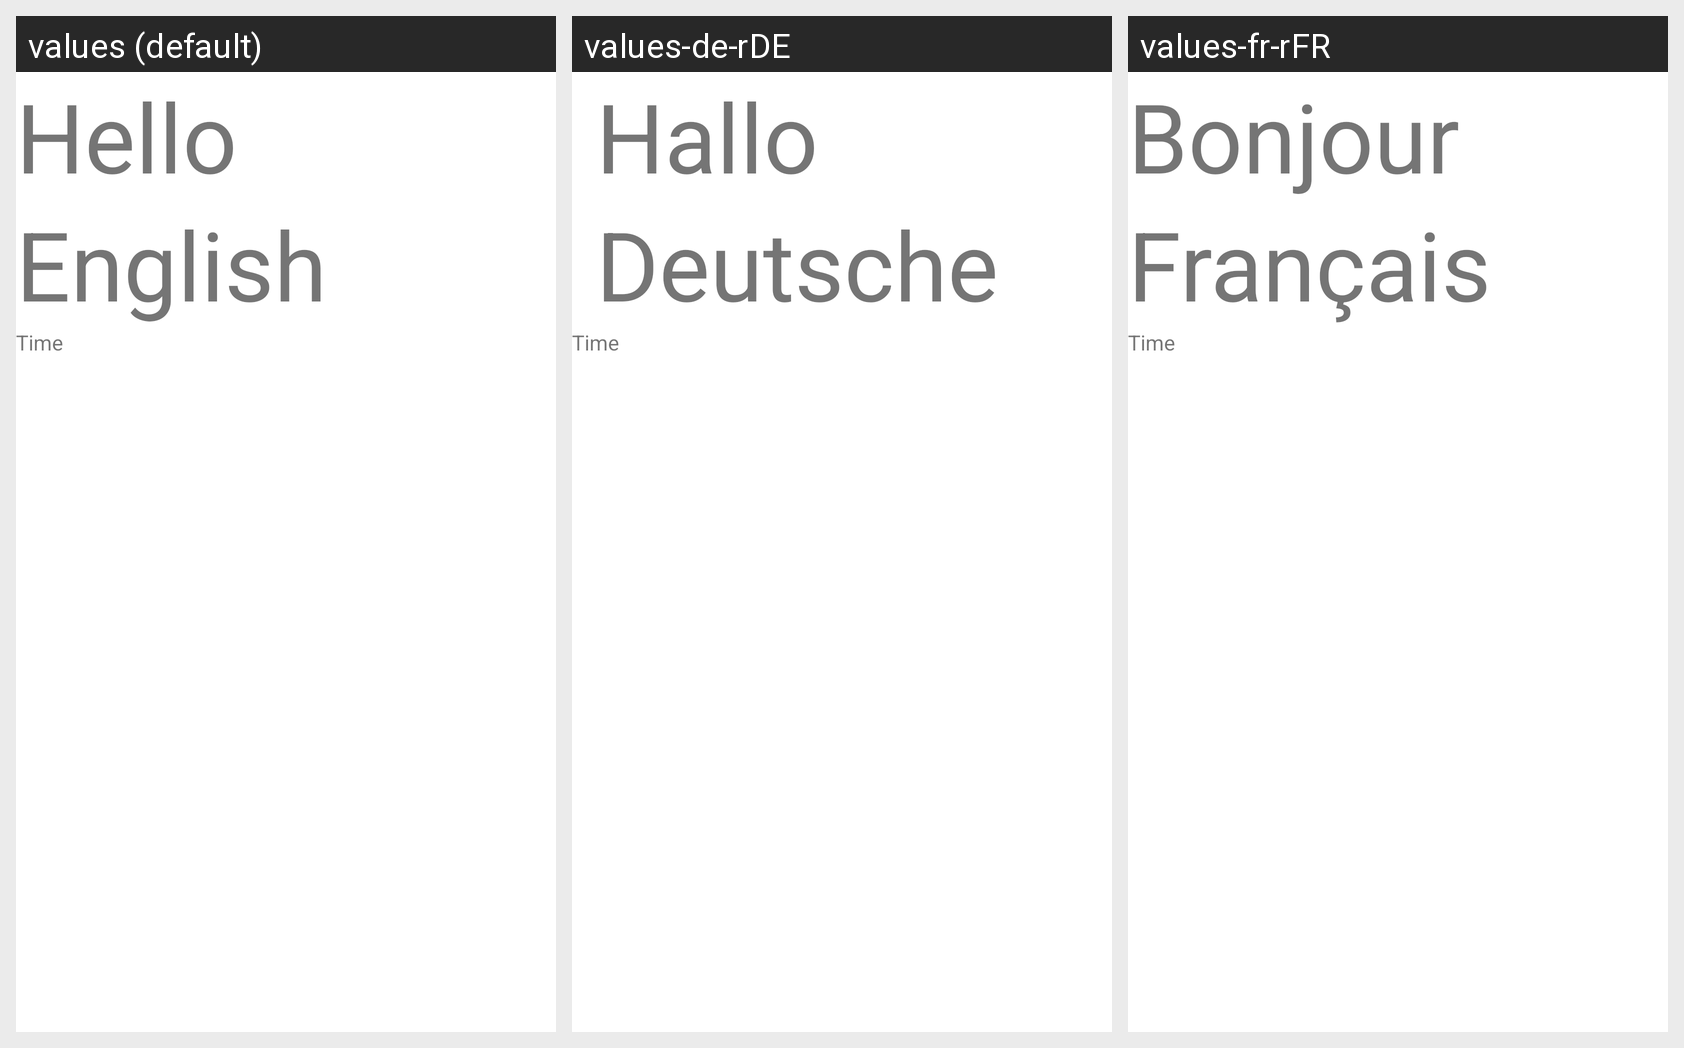

The same Android screen rendered under several of its app's locales, left to right. List the strings drawn on it with the default value and each locale's translation.
Android screen res/layout/activity_main.xml rendered under 3 locales, left to right: values (default), values-de-rDE, values-fr-rFR. Device: Nexus 5 (rendered at 1080×1920; each locale shown at half size, 540×960, under a caption strip naming it); theme Theme.Localization_tut.
Strings drawn on this screen, with the default value and each locale's value (text and hints the layout hard-codes, and strings that could not be matched under every locale, appear in the picture but are not listed):

greetings
  values: Hello
  values-de-rDE:  Hallo
  values-fr-rFR: Bonjour

lang_name
  values: English
  values-de-rDE:  Deutsche
  values-fr-rFR: Français
